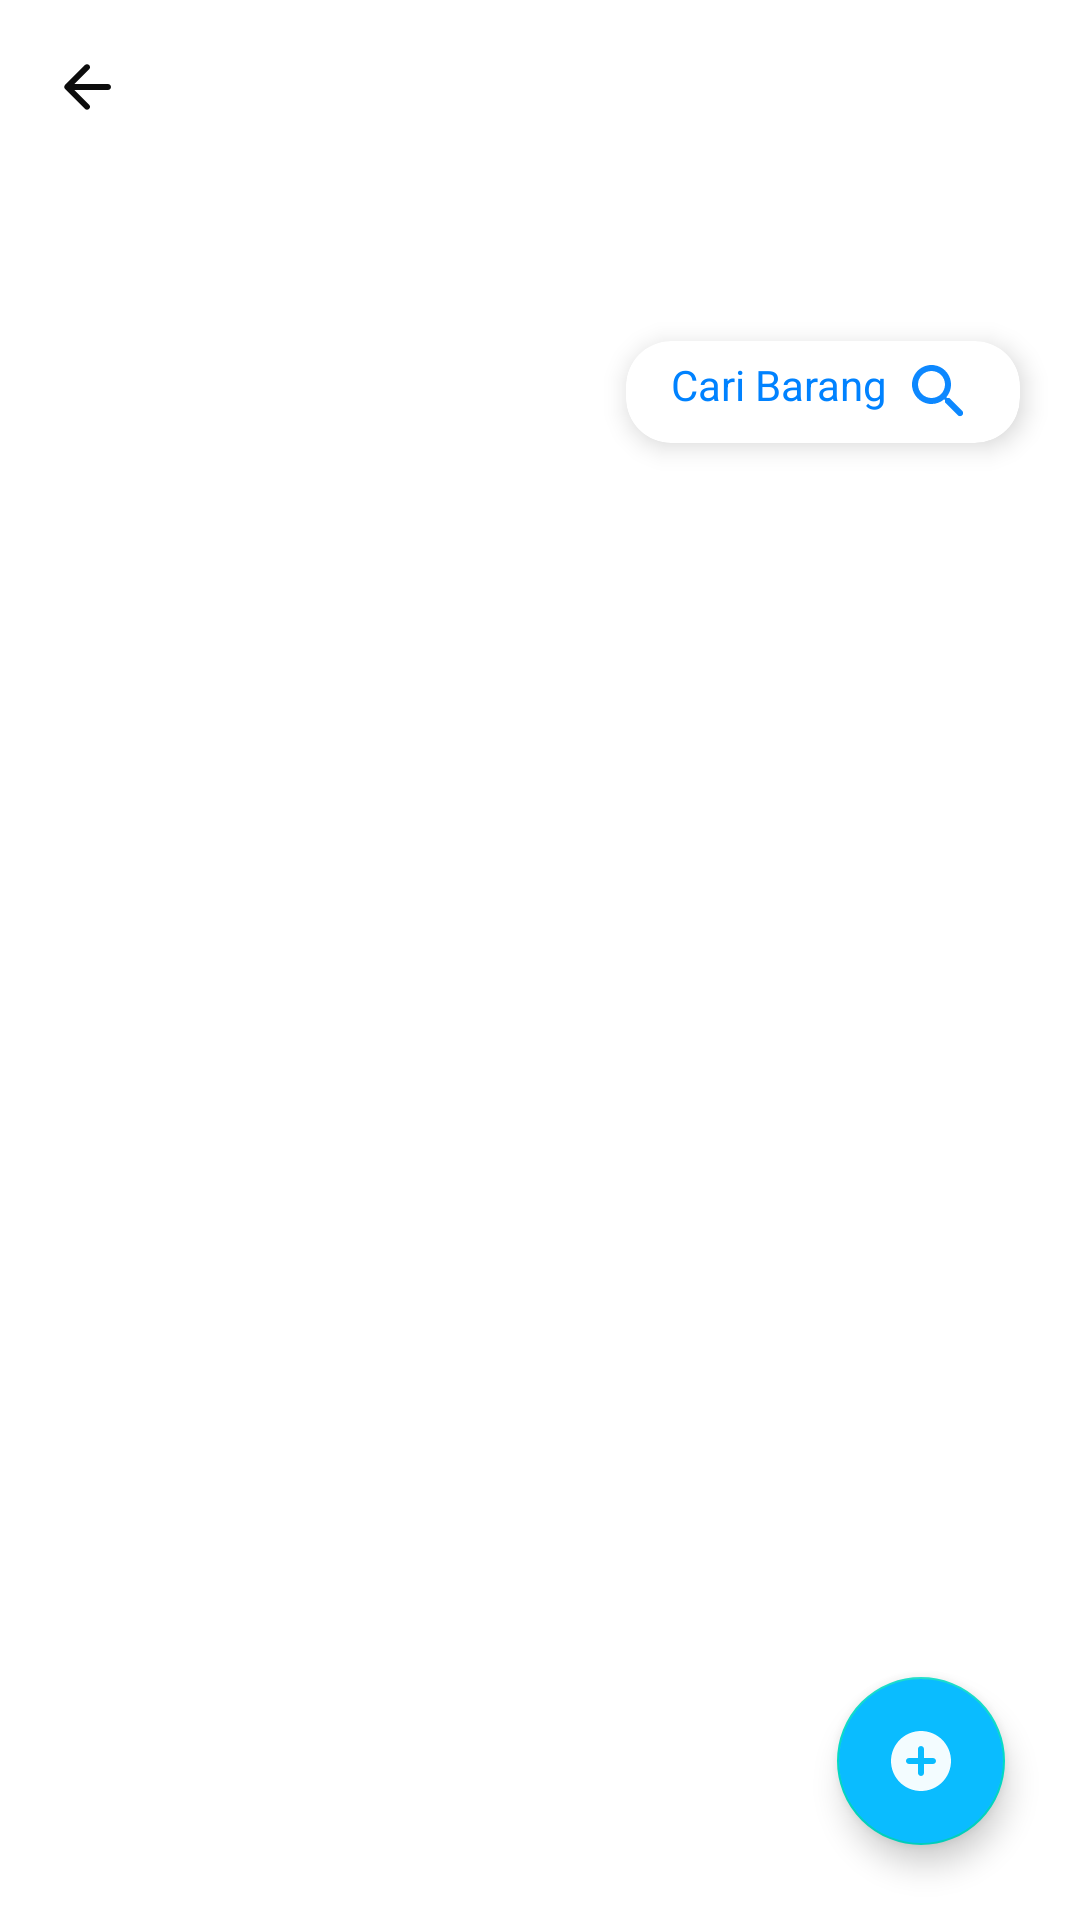

Produce the Android XML layout that renders to this screen, including the resource entries it uses.
<!-- AndroidManifest.xml: application theme Theme.OnlineCashier -->
<!-- res/layout/activity_inventory.xml -->
<?xml version="1.0" encoding="utf-8"?>
<androidx.constraintlayout.widget.ConstraintLayout xmlns:android="http://schemas.android.com/apk/res/android"
    xmlns:app="http://schemas.android.com/apk/res-auto"
    xmlns:tools="http://schemas.android.com/tools"
    android:layout_width="match_parent"
    android:layout_height="match_parent"
    tools:context=".ui.inventory.InventoryActivity">

    <ImageView
        android:id="@+id/img_back_inventory"
        android:layout_width="wrap_content"
        android:layout_height="wrap_content"
        android:layout_marginStart="10dp"
        android:layout_marginTop="10dp"
        android:background="@drawable/bg_round20_white"
        android:contentDescription="@string/todo"
        android:padding="7dp"
        android:src="@drawable/ic_round_back"
        app:layout_constraintStart_toStartOf="parent"
        app:layout_constraintTop_toTopOf="parent" />

    <LinearLayout
        android:id="@+id/btn_ll_cart_sales"
        android:layout_width="wrap_content"
        android:layout_height="wrap_content"
        android:orientation="horizontal"
        app:layout_constraintEnd_toEndOf="parent"
        app:layout_constraintTop_toTopOf="parent"
        tools:ignore="UseCompoundDrawables">

        <ImageView
            android:id="@+id/img_cart"
            android:layout_width="wrap_content"
            android:layout_height="wrap_content"
            android:layout_marginTop="10dp"
            android:layout_marginEnd="10dp"
            android:contentDescription="@string/todo"
            android:src="@drawable/ic_shopping_cart" />

        <TextView
            android:id="@+id/txt_cart_seller"
            android:layout_width="wrap_content"
            android:layout_height="wrap_content"
            android:layout_marginTop="15dp"
            android:layout_marginEnd="10dp"
            android:text="@string/keranjang_pembelian"
            android:textColor="@color/white" />
    </LinearLayout>

    <TextView
        android:id="@+id/title_inventory_page"
        android:layout_width="wrap_content"
        android:layout_height="wrap_content"
        android:layout_marginTop="75dp"
        android:text="@string/data_barang"
        android:textColor="@color/white"
        android:textSize="20sp"
        app:layout_constraintEnd_toStartOf="@+id/btn_ll_cart_sales"
        app:layout_constraintStart_toStartOf="parent"
        app:layout_constraintTop_toTopOf="parent" />

    <androidx.cardview.widget.CardView
        android:id="@+id/cv_search_product"
        android:layout_width="wrap_content"
        android:layout_height="wrap_content"
        android:layout_marginEnd="20dp"
        app:cardCornerRadius="15dp"
        app:cardElevation="5dp"
        app:layout_constraintBottom_toTopOf="@+id/rv_all_product"
        app:layout_constraintEnd_toEndOf="parent"
        app:layout_constraintTop_toBottomOf="@+id/btn_ll_cart_sales"
        app:layout_constraintVertical_bias="0.7">

        <LinearLayout
            android:layout_width="wrap_content"
            android:layout_height="wrap_content"
            android:layout_marginStart="15dp"
            android:layout_marginTop="5dp"
            android:layout_marginEnd="15dp"
            android:layout_marginBottom="5dp"
            android:orientation="horizontal"
            tools:ignore="UseCompoundDrawables">

            <TextView
                android:layout_width="wrap_content"
                android:layout_height="wrap_content"
                android:text="@string/cari_barang"
                android:textColor="@color/primary_dark" />

            <ImageView
                android:layout_width="wrap_content"
                android:layout_height="wrap_content"
                android:layout_marginStart="5dp"
                android:contentDescription="@string/todo"
                android:src="@drawable/ic_round_search" />
        </LinearLayout>
    </androidx.cardview.widget.CardView>

    <androidx.recyclerview.widget.RecyclerView
        android:id="@+id/rv_all_product"
        android:layout_width="match_parent"
        android:layout_height="540dp"
        android:layout_marginTop="80dp"
        app:layout_constraintBottom_toBottomOf="parent"
        app:layout_constraintEnd_toEndOf="parent"
        app:layout_constraintStart_toStartOf="parent"
        app:layout_constraintTop_toBottomOf="@+id/title_inventory_page"
        app:layout_constraintVertical_bias="0.0"
        tools:listitem="@layout/item_inventory_list" />

    <ProgressBar
        android:id="@+id/progress_bar_inventory"
        android:layout_width="wrap_content"
        android:layout_height="wrap_content"
        app:layout_constraintBottom_toBottomOf="parent"
        app:layout_constraintEnd_toEndOf="parent"
        app:layout_constraintStart_toStartOf="parent"
        app:layout_constraintTop_toTopOf="parent" />

    <TextView
        android:id="@+id/txt_item_is_empty"
        android:layout_width="wrap_content"
        android:layout_height="wrap_content"
        android:text="@string/barang_kosong"
        android:textColor="@color/primary_dark"
        android:textSize="18sp"
        android:visibility="gone"
        app:layout_constraintBottom_toBottomOf="parent"
        app:layout_constraintEnd_toEndOf="parent"
        app:layout_constraintStart_toStartOf="parent"
        app:layout_constraintTop_toTopOf="parent" />

    <com.google.android.material.floatingactionbutton.FloatingActionButton
        android:id="@+id/fab_add_item"
        android:layout_width="wrap_content"
        android:layout_height="wrap_content"
        android:layout_marginEnd="25dp"
        android:layout_marginBottom="25dp"
        android:backgroundTint="@color/primary_light"
        android:contentDescription="@string/todo"
        android:src="@drawable/ic_round_add_circle"
        app:layout_constraintBottom_toBottomOf="parent"
        app:layout_constraintEnd_toEndOf="parent"
        app:tint="@color/white" />
</androidx.constraintlayout.widget.ConstraintLayout>
<!-- res/layout/item_inventory_list.xml (included above) -->
<?xml version="1.0" encoding="utf-8"?>
<androidx.cardview.widget.CardView xmlns:android="http://schemas.android.com/apk/res/android"
    xmlns:app="http://schemas.android.com/apk/res-auto"
    xmlns:tools="http://schemas.android.com/tools"
    android:layout_width="match_parent"
    android:layout_height="wrap_content"
    android:layout_marginStart="10dp"
    android:layout_marginTop="5dp"
    android:layout_marginEnd="10dp"
    android:layout_marginBottom="5dp"
    app:cardCornerRadius="10dp"
    app:cardElevation="5dp">

    <RelativeLayout
        android:layout_width="match_parent"
        android:layout_height="wrap_content">

        <ImageView
            android:id="@+id/image_item"
            android:layout_width="70dp"
            android:layout_height="70dp"
            android:layout_centerVertical="true"
            android:layout_marginStart="20dp"
            android:contentDescription="@string/todo"
            android:src="@drawable/ic_image" />

        <LinearLayout
            android:layout_width="wrap_content"
            android:layout_height="wrap_content"
            android:layout_centerVertical="true"
            android:layout_marginStart="20dp"
            android:layout_toEndOf="@+id/image_item"
            android:orientation="vertical"
            tools:ignore="RelativeOverlap">

            <TextView
                android:id="@+id/txt_name_item"
                android:layout_width="wrap_content"
                android:layout_height="wrap_content"
                android:text="@string/dot"
                android:textColor="@color/black"
                android:textSize="16sp"
                android:textStyle="bold" />

            <TextView
                android:id="@+id/txt_stock_item"
                android:layout_width="wrap_content"
                android:layout_height="wrap_content"
                android:text="@string/dot"
                android:textColor="@color/black"
                android:textSize="14sp" />

            <TextView
                android:id="@+id/txt_buy_price"
                android:layout_width="wrap_content"
                android:layout_height="wrap_content"
                android:text="@string/dot"
                android:textColor="@color/black"
                android:textSize="14sp" />

            <TextView
                android:id="@+id/txt_sell_price"
                android:layout_width="wrap_content"
                android:layout_height="wrap_content"
                android:text="@string/dot"
                android:textColor="@color/black"
                android:textSize="14sp" />
        </LinearLayout>

        <LinearLayout
            android:layout_width="wrap_content"
            android:layout_height="wrap_content"
            android:layout_alignParentEnd="true"
            android:layout_centerVertical="true"
            android:layout_marginTop="10dp"
            android:layout_marginEnd="20dp"
            android:layout_marginBottom="10dp"
            android:orientation="vertical">

            <ImageView
                android:id="@+id/btn_img_edit"
                android:layout_width="20dp"
                android:layout_height="20dp"
                android:layout_gravity="center"
                android:contentDescription="@string/todo"
                android:src="@drawable/ic_edit" />

            <ImageView
                android:id="@+id/btn_img_delete"
                android:layout_width="20dp"
                android:layout_height="20dp"
                android:layout_gravity="center"
                android:layout_marginTop="10dp"
                android:contentDescription="@string/todo"
                android:src="@drawable/ic_trash" />

            <ImageView
                android:id="@+id/btn_img_add"
                android:layout_width="25dp"
                android:layout_height="25dp"
                android:layout_marginTop="10dp"
                android:contentDescription="@string/todo"
                android:src="@drawable/ic_round_add_circle"
                android:tint="@color/black"
                tools:ignore="UseAppTint" />
        </LinearLayout>
    </RelativeLayout>
</androidx.cardview.widget.CardView>
<!-- resources referenced by this layout -->
<resources>
  <color name="black">#FF000000</color>
  <color name="primary_dark">#0082FF</color>
  <color name="primary_light">#0ABCFF</color>
  <color name="white">#FFFFFFFF</color>
  
      // CUSTOMIZE
  <!-- drawable ic_edit: png bitmap (drawable, 5241 bytes) -->
  <!-- drawable ic_image: png bitmap (drawable, 5541 bytes) -->
  <!-- drawable ic_round_add_circle (drawable) -->
  <vector xmlns:android="http://schemas.android.com/apk/res/android"
      android:width="36dp"
      android:height="36dp"
      android:alpha="0.95"
      android:tint="@android:color/white"
      android:viewportWidth="24"
      android:viewportHeight="24">
      <path
          android:fillColor="@android:color/white"
          android:pathData="M12,2C6.48,2 2,6.48 2,12s4.48,10 10,10 10,-4.48 10,-10S17.52,2 12,2zM16,13h-3v3c0,0.55 -0.45,1 -1,1s-1,-0.45 -1,-1v-3L8,13c-0.55,0 -1,-0.45 -1,-1s0.45,-1 1,-1h3L11,8c0,-0.55 0.45,-1 1,-1s1,0.45 1,1v3h3c0.55,0 1,0.45 1,1s-0.45,1 -1,1z" />
  </vector>
  <!-- drawable ic_round_back (drawable) -->
  <vector xmlns:android="http://schemas.android.com/apk/res/android"
      android:width="24dp"
      android:height="24dp"
      android:alpha="0.95"
      android:viewportWidth="24"
      android:viewportHeight="24">
      <path
          android:fillColor="@android:color/black"
          android:pathData="M19,11H7.83l4.88,-4.88c0.39,-0.39 0.39,-1.03 0,-1.42 -0.39,-0.39 -1.02,-0.39 -1.41,0l-6.59,6.59c-0.39,0.39 -0.39,1.02 0,1.41l6.59,6.59c0.39,0.39 1.02,0.39 1.41,0 0.39,-0.39 0.39,-1.02 0,-1.41L7.83,13H19c0.55,0 1,-0.45 1,-1s-0.45,-1 -1,-1z" />
  </vector>
  <!-- drawable ic_round_search (drawable) -->
  <vector xmlns:android="http://schemas.android.com/apk/res/android"
      android:width="24dp"
      android:height="24dp"
      android:alpha="0.95"
      android:tint="@color/primary_dark"
      android:viewportWidth="24"
      android:viewportHeight="24">
      <path
          android:fillColor="@android:color/white"
          android:pathData="M15.5,14h-0.79l-0.28,-0.27c1.2,-1.4 1.82,-3.31 1.48,-5.34 -0.47,-2.78 -2.79,-5 -5.59,-5.34 -4.23,-0.52 -7.79,3.04 -7.27,7.27 0.34,2.8 2.56,5.12 5.34,5.59 2.03,0.34 3.94,-0.28 5.34,-1.48l0.27,0.28v0.79l4.25,4.25c0.41,0.41 1.08,0.41 1.49,0 0.41,-0.41 0.41,-1.08 0,-1.49L15.5,14zM9.5,14C7.01,14 5,11.99 5,9.5S7.01,5 9.5,5 14,7.01 14,9.5 11.99,14 9.5,14z" />
  </vector>
  <!-- drawable ic_shopping_cart: png bitmap (drawable, 472 bytes) -->
  <!-- drawable ic_trash: png bitmap (drawable, 1451 bytes) -->
  <string name="barang_kosong">Barang Kosong</string>
  <string name="cari_barang">Cari Barang</string>
  <string name="data_barang">Data Barang</string>
  <string name="dot">. . .</string>
  <string name="keranjang_pembelian">Keranjang Pembelian</string>
  <string name="todo">todo</string>
  <style name="Theme.OnlineCashier" parent="Theme.MaterialComponents.DayNight.NoActionBar">
          
          <item name="colorPrimary">@color/primary_dark</item>
          <item name="colorPrimaryVariant">@color/primary_dark</item>
          <item name="colorOnPrimary">@color/white</item>
          
          <item name="colorSecondary">@color/teal_200</item>
          <item name="colorSecondaryVariant">@color/teal_700</item>
          <item name="colorOnSecondary">@color/black</item>
          
          <item name="android:statusBarColor" tools:targetApi="l">?attr/colorPrimaryVariant</item>
          
      </style>
  <color name="teal_200">#FF03DAC5</color>
  <color name="teal_700">#FF018786</color>
</resources>
